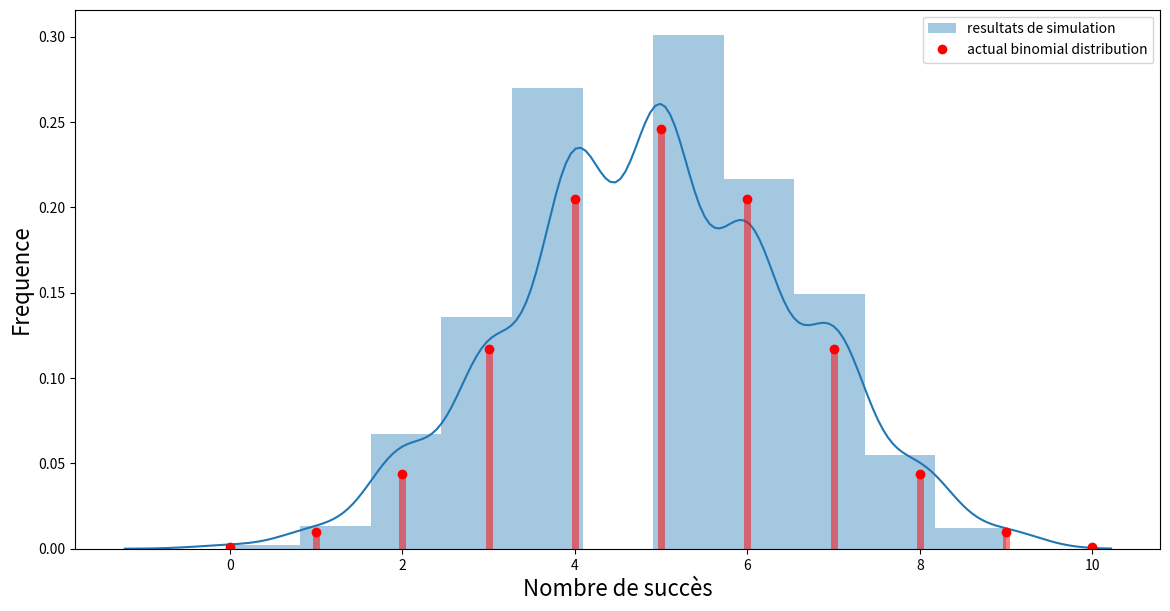

Write the Python code that produced this figure.
# https://towardsdatascience.com/fun-with-the-binomial-distribution-96a5ecabf65b

# Lancer une pièce 10 * 10000 fois avec p = 0.5

# Import des librairies
import numpy as np
import matplotlib.pyplot as plt
import seaborn as sns
import scipy

# variables

# Nombres d'essais
trials = 1000

# Nombre d'expériences indépendante dans chaque essai
n = 10

# Probabilité de succès pour chaque expérience
p = 0.5

# Function qui exécute le lancement de pièces
# heads is a list of the number of successes from each trial of n experiments
def run_binom(trials, n, p):
    heads = []
    for i in range(trials):
        tosses = [np.random.random() for i in range(n)]
        heads.append(len([i for i in tosses if i>=0.50]))
    return heads# Run the function

# Préparer le graphique
heads = run_binom(trials, n, p)
fig, ax = plt.subplots(figsize=(14,7))
ax = sns.distplot(heads, bins=11, label='resultats de simulation')
ax.set_xlabel("Nombre de succès",fontsize=16)
ax.set_ylabel("Frequence",fontsize=16)

# Dessiner la distribution pour checker que c'est plausible
from scipy.stats import binom
x = range(0,11)
ax.plot(x, binom.pmf(x, n, p), 'ro', label='actual binomial distribution')
ax.vlines(x, 0, binom.pmf(x, n, p), colors='r', lw=5, alpha=0.5)
plt.legend()
plt.show()